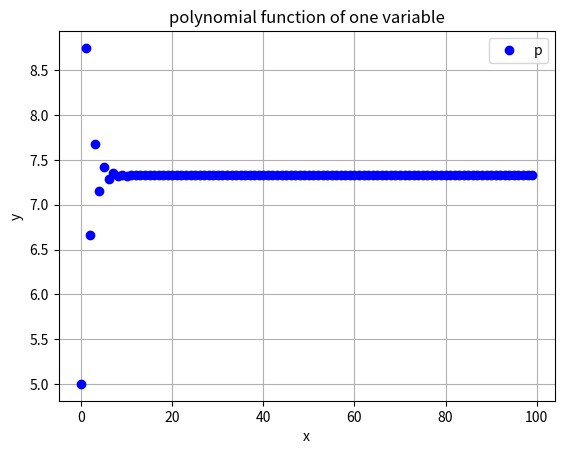

Here is the Python script that generated this plot:
# File encoding: UTF-8

from matplotlib import pyplot

y = []
x = 5
for i in range(100):
    y.append(x)
    x = 105 / (x+7)

# graph
pyplot.figure('degree=1')
pyplot.plot(y, 'ob', label='p')

pyplot.title('polynomial function of one variable')
pyplot.xlabel('x')
pyplot.ylabel('y')
pyplot.grid(True)
pyplot.legend(loc='upper right')
# pyplot.axis([-1, 100, 0.65331, 0.653315])
